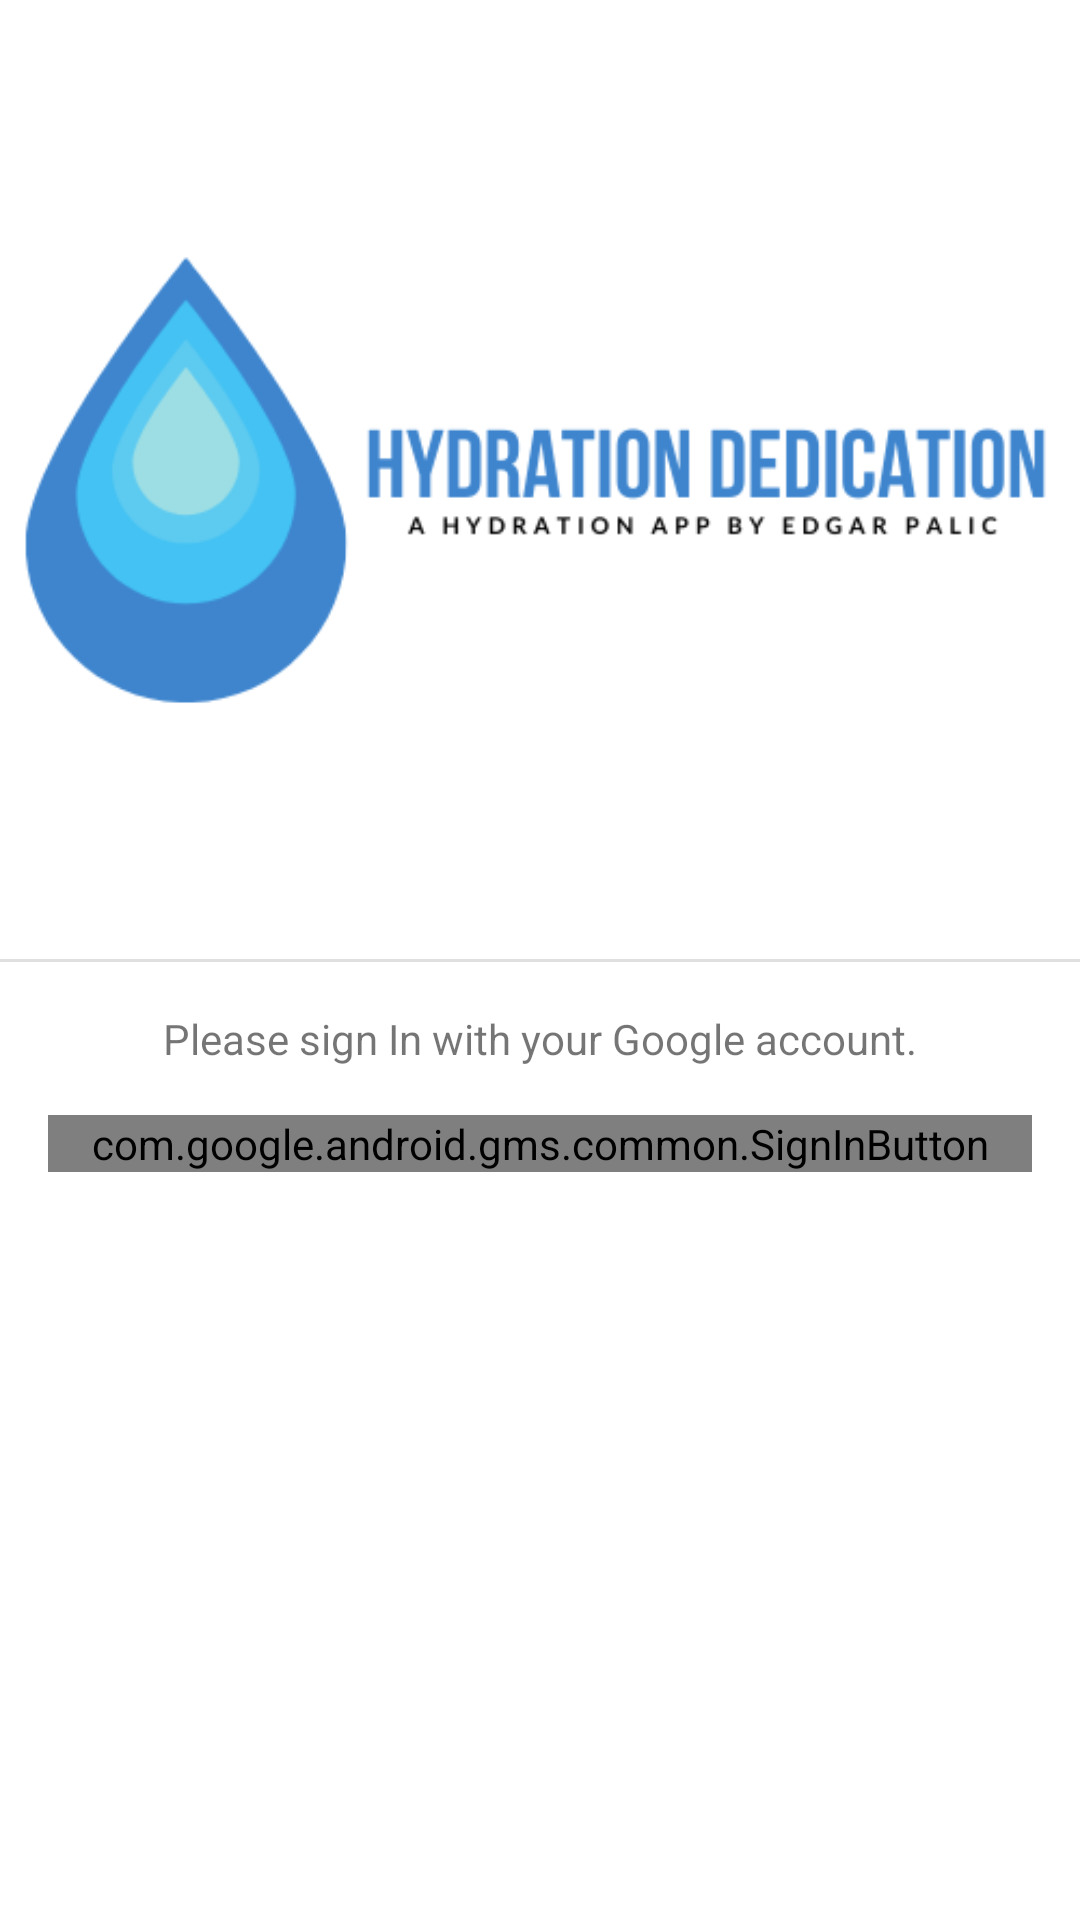

Android layout source for this screen:
<!-- AndroidManifest.xml: activity theme LoginTheme -->
<!-- res/layout/activity_login.xml -->
<?xml version="1.0" encoding="utf-8"?>
<androidx.constraintlayout.widget.ConstraintLayout xmlns:android="http://schemas.android.com/apk/res/android"
    xmlns:app="http://schemas.android.com/apk/res-auto"
    xmlns:tools="http://schemas.android.com/tools"
    style="@style/LoginTheme"
    android:layout_width="match_parent"
    android:layout_height="match_parent"
    android:background="#FFFFFF"
    tools:context=".LoginActivity">

    <com.google.android.gms.common.SignInButton
        android:id="@+id/sign_in_button"
        android:layout_width="match_parent"
        android:layout_height="wrap_content"
        android:layout_marginStart="16dp"
        android:layout_marginTop="16dp"
        android:layout_marginEnd="16dp"
        app:layout_constraintEnd_toEndOf="parent"
        app:layout_constraintHorizontal_bias="0.0"
        app:layout_constraintStart_toStartOf="parent"
        app:layout_constraintTop_toBottomOf="@+id/textView25" />

    <ImageView
        android:id="@+id/imageView"
        android:layout_width="0dp"
        android:layout_height="0dp"
        android:scaleType="centerCrop"
        app:layout_constraintBottom_toTopOf="@+id/divider4"
        app:layout_constraintEnd_toEndOf="parent"
        app:layout_constraintStart_toStartOf="parent"
        app:layout_constraintTop_toTopOf="parent"
        app:srcCompat="@drawable/login_logo" />

    <View
        android:id="@+id/divider4"
        android:layout_width="409dp"
        android:layout_height="1dp"
        android:layout_marginStart="1dp"
        android:layout_marginEnd="1dp"
        android:background="?android:attr/listDivider"
        app:layout_constraintBottom_toBottomOf="parent"
        app:layout_constraintEnd_toEndOf="parent"
        app:layout_constraintStart_toStartOf="parent"
        app:layout_constraintTop_toTopOf="parent" />

    <TextView
        android:id="@+id/textView25"
        android:layout_width="wrap_content"
        android:layout_height="wrap_content"
        android:layout_marginTop="16dp"
        android:text="Please sign In with your Google account."
        app:layout_constraintEnd_toEndOf="parent"
        app:layout_constraintStart_toStartOf="parent"
        app:layout_constraintTop_toBottomOf="@+id/divider4" />

</androidx.constraintlayout.widget.ConstraintLayout>
<!-- resources referenced by this layout -->
<resources>
  <!-- drawable login_logo: png bitmap (drawable-v24, 19893 bytes) -->
  <style name="LoginTheme" parent="Theme.AppCompat.Light.NoActionBar">
          <item name="colorPrimary">@color/colorPrimary</item>
          <item name="colorPrimaryDark">@color/colorPrimaryDark</item>
          <item name="colorAccent">@color/colorAccent</item>
      </style>
  <color name="colorPrimary">#2898ff</color>
  <color name="colorPrimaryDark">#2898ff</color>
  <color name="colorAccent">#03DAC5</color>
</resources>
